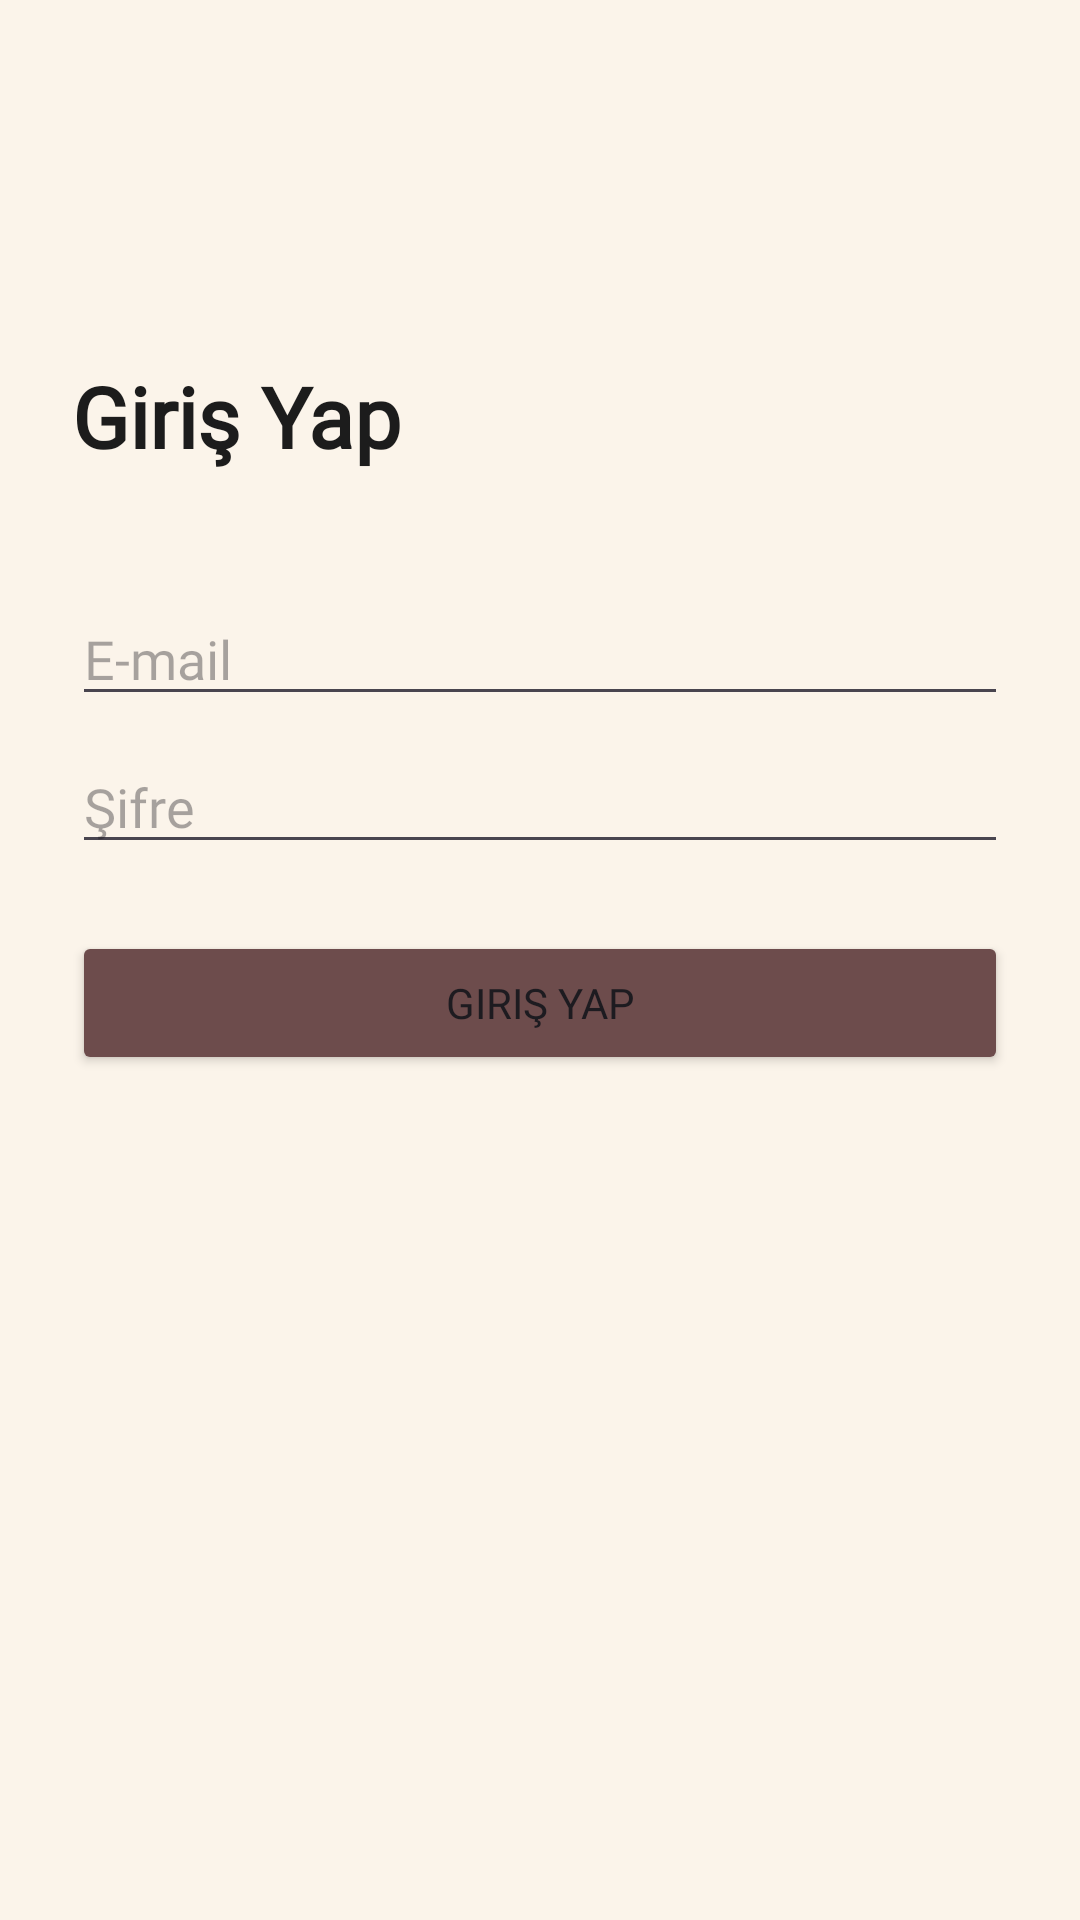

Produce the Android XML layout that renders to this screen, including the resource entries it uses.
<!-- AndroidManifest.xml: application theme Theme.Shooters_app -->
<!-- res/layout/activity_sign_in.xml -->
<?xml version="1.0" encoding="utf-8"?>
<androidx.constraintlayout.widget.ConstraintLayout
    xmlns:android="http://schemas.android.com/apk/res/android"
    xmlns:app="http://schemas.android.com/apk/res-auto"
    xmlns:tools="http://schemas.android.com/tools"
    android:layout_width="match_parent"
    android:layout_height="match_parent"
    android:background="#FBF4EA"
    android:padding="24dp">

    <Button
        android:id="@+id/btnSignIn"
        android:layout_width="0dp"
        android:layout_height="wrap_content"
        android:backgroundTint="#6D4C4C"
        android:fontFamily="@font/playfair_display"
        android:text="Giriş Yap"
        app:cornerRadius="5dp"
        app:layout_constraintBottom_toBottomOf="parent"
        app:layout_constraintEnd_toEndOf="parent"
        app:layout_constraintHorizontal_bias="0.0"
        app:layout_constraintStart_toStartOf="parent"
        app:layout_constraintTop_toBottomOf="@+id/etPassword"
        app:layout_constraintVertical_bias="0.08" />

    <TextView
        android:id="@+id/tvTitle"
        android:layout_width="wrap_content"
        android:layout_height="wrap_content"
        android:layout_marginTop="96dp"
        android:fontFamily="@font/playfair_display"
        android:text="Giriş Yap"
        android:textColor="#1C1C1C"
        android:textSize="28sp"
        android:textStyle="bold"
        app:layout_constraintStart_toStartOf="parent"
        app:layout_constraintTop_toTopOf="parent" />

    <EditText
        android:id="@+id/etEmail"
        android:layout_width="0dp"
        android:layout_height="wrap_content"
        android:layout_marginTop="40dp"
        android:fontFamily="@font/playfair_display"
        android:hint="E-mail"
        android:inputType="textEmailAddress"
        app:layout_constraintEnd_toEndOf="parent"
        app:layout_constraintHorizontal_bias="0.0"
        app:layout_constraintStart_toStartOf="parent"
        app:layout_constraintTop_toBottomOf="@id/tvTitle" />

    <EditText
        android:id="@+id/etPassword"
        android:layout_width="0dp"
        android:layout_height="wrap_content"
        android:layout_marginTop="8dp"
        android:fontFamily="@font/playfair_display"
        android:hint="Şifre"
        android:inputType="textPassword"
        app:layout_constraintEnd_toEndOf="parent"
        app:layout_constraintHorizontal_bias="0.0"
        app:layout_constraintStart_toStartOf="parent"
        app:layout_constraintTop_toBottomOf="@id/etEmail" />
    app:layout_constraintTop_toBottomOf="@id/etPassword" />

</androidx.constraintlayout.widget.ConstraintLayout>
<!-- resources referenced by this layout -->
<resources>
  <style name="Theme.Shooters_app" parent="Base.Theme.Shooters_app" />
  <style name="Base.Theme.Shooters_app" parent="Theme.Material3.DayNight.NoActionBar">
          
          
      </style>
</resources>
